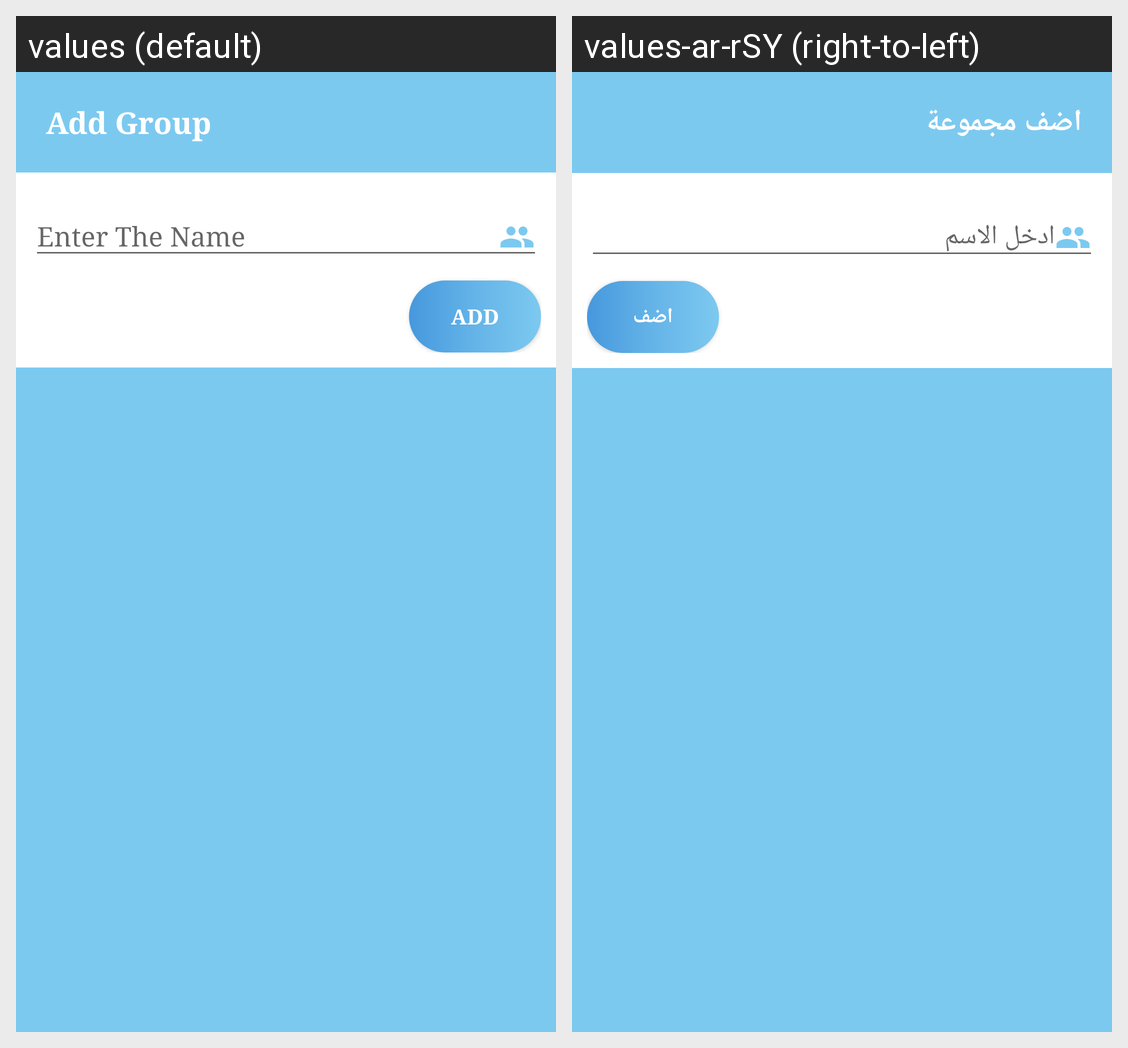

Translations of the strings shown on this Android screen, per locale in the grid:
Android screen res/layout/dialog_add_group.xml rendered under 2 locales, left to right: values (default), values-ar-rSY (right-to-left). Device: Nexus 5 (rendered at 1080×1920; each locale shown at half size, 540×960, under a caption strip naming it); theme AppTheme.
Strings drawn on this screen, with the default value and each locale's value (text and hints the layout hard-codes, and strings that could not be matched under every locale, appear in the picture but are not listed):

add_group
  values: Add Group
  values-ar-rSY: اضف مجموعة

add
  values: Add
  values-ar-rSY: اضف
